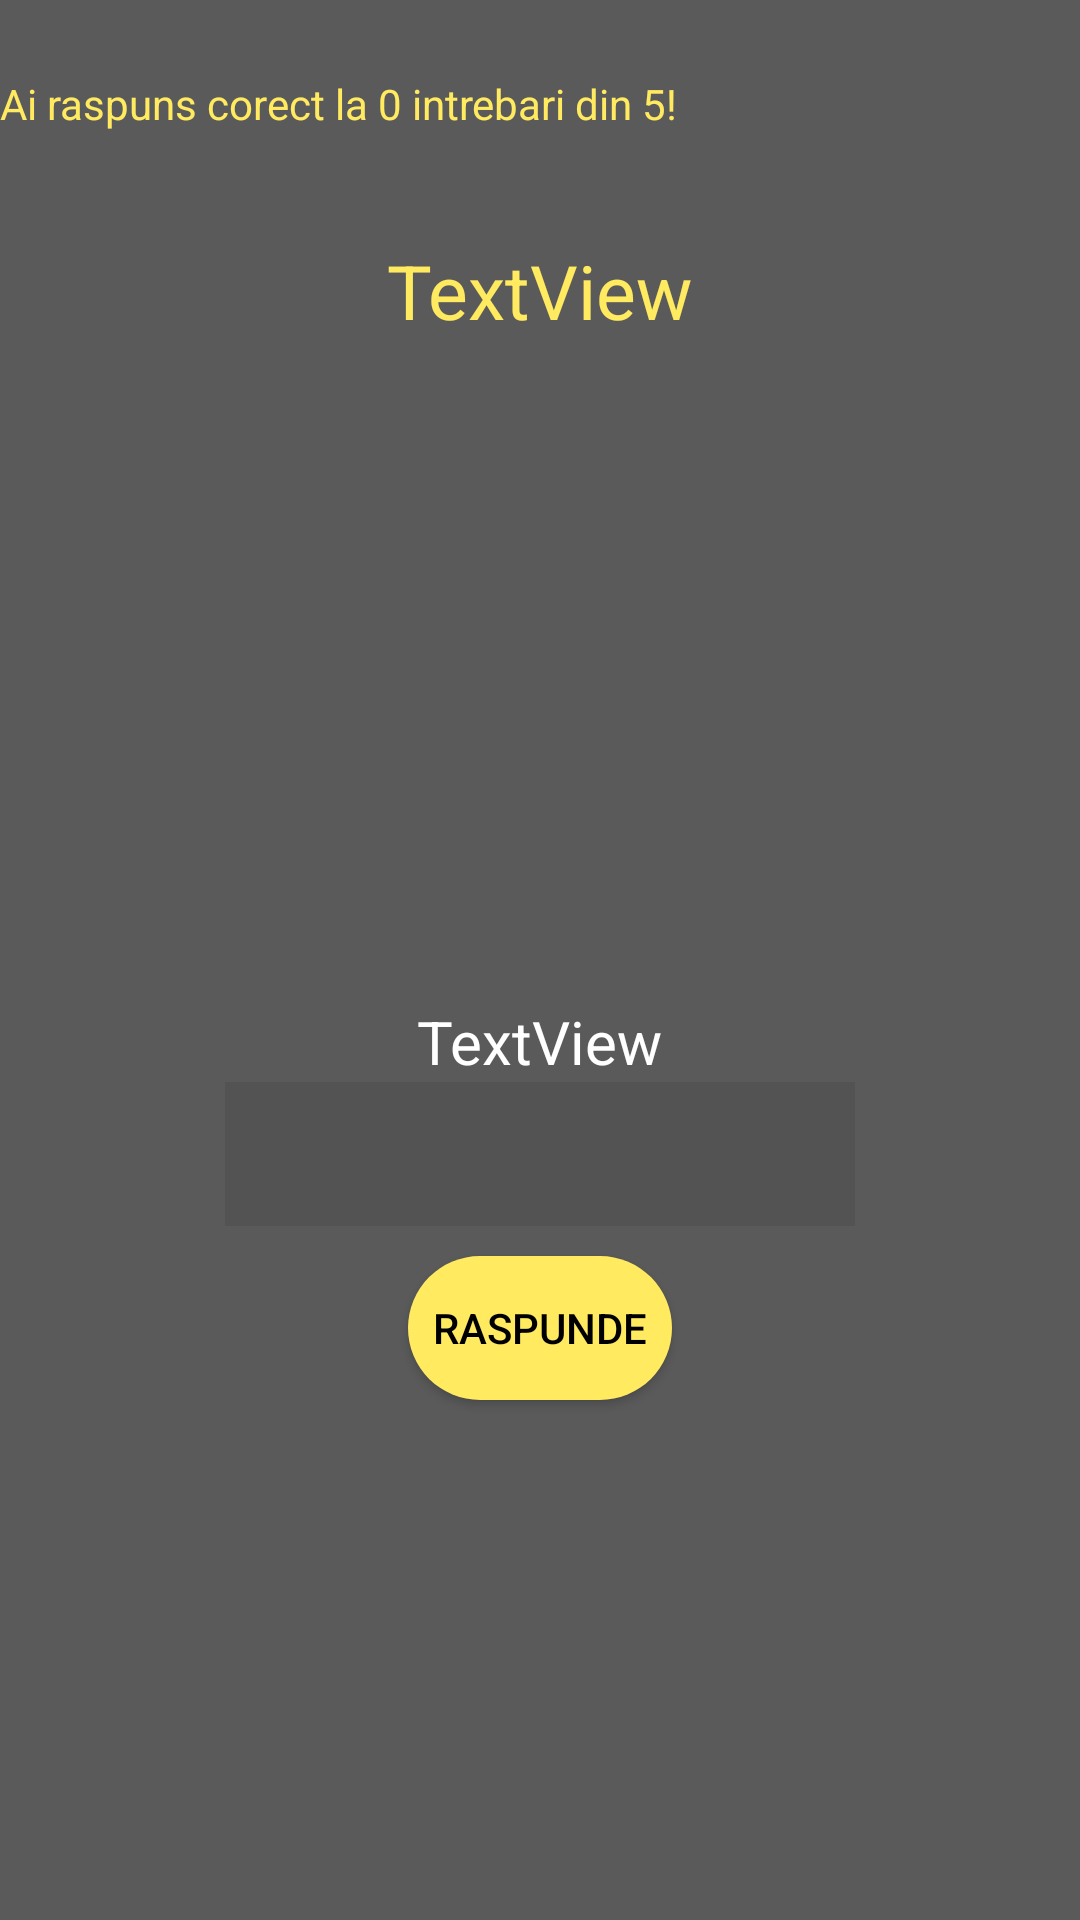

Android layout source for this screen:
<!-- AndroidManifest.xml: application theme Theme.Matematica_Interactiva -->
<!-- res/layout/activity_exersare_cap2.xml -->
<?xml version="1.0" encoding="utf-8"?>
<RelativeLayout xmlns:android="http://schemas.android.com/apk/res/android"
    xmlns:app="http://schemas.android.com/apk/res-auto"
    xmlns:tools="http://schemas.android.com/tools"
    android:layout_width="match_parent"
    android:background="@color/background"
    android:layout_height="match_parent">

    <TextView
        android:id="@+id/txt"
        android:layout_width="wrap_content"
        android:layout_height="wrap_content"
        android:layout_below="@id/txd"
        android:layout_centerHorizontal="true"
        android:layout_marginTop="220dp"
        android:text="TextView"
        android:textColor="@color/white"
        android:textSize="20dp" />


    <EditText
        android:id="@+id/number"
        android:layout_width="wrap_content"
        android:layout_height="wrap_content"
        android:layout_below="@id/txt"
        android:layout_centerHorizontal="true"
        android:background="#535353"
        android:ems="10"
        android:inputType="number"
        android:minHeight="48dp"
        android:textColor="@color/white"
        tools:ignore="SpeakableTextPresentCheck" />

    <Button
        android:id="@+id/btn"
        android:layout_width="wrap_content"
        android:layout_height="wrap_content"
        android:layout_below="@id/number"
        android:layout_centerHorizontal="true"
        android:layout_marginTop="10dp"
        android:background="@drawable/btnround"
        android:text="Raspunde"
        android:textColor="@color/black"
        app:backgroundTint="@color/scadere" />

    <TextView
        android:id="@+id/txv"
        android:layout_width="wrap_content"
        android:layout_height="wrap_content"
        android:layout_alignParentStart="true"
        android:layout_alignParentLeft="true"
        android:layout_marginStart="0dp"
        android:layout_marginLeft="0dp"
        android:layout_marginTop="25dp"
        android:text="Ai raspuns corect la 0 intrebari din 5!"
        android:textColor="@color/scadere" />

    <TextView
        android:id="@+id/txd"
        android:layout_width="wrap_content"
        android:layout_height="wrap_content"
        android:layout_centerHorizontal="true"
        android:layout_marginTop="80dp"
        android:text="TextView"
        android:textColor="@color/scadere"
        android:textSize="25dp" />

    <ImageView
        android:id="@+id/imageView6"
        android:layout_width="120dp"
        android:layout_height="120dp"
        android:layout_marginLeft="20dp"
        android:layout_below="@id/txd"
        android:layout_marginTop="50dp"
        app:srcCompat="@drawable/question" />

    <ImageView
        android:id="@+id/imageView7"
        android:layout_width="120dp"
        android:layout_height="120dp"
        android:layout_alignParentEnd="true"
        android:layout_alignParentRight="true"
        android:layout_alignParentBottom="true"
        android:layout_marginEnd="20dp"
        android:layout_marginRight="20dp"
        android:layout_marginBottom="70dp"
        app:srcCompat="@drawable/thinking" />
</RelativeLayout>
<!-- resources referenced by this layout -->
<resources>
  <color name="background">#5A5A5A</color>
  <color name="black">#FF000000</color>
  <color name="scadere">#ffea60</color>
  <color name="white">#FFFFFFFF</color>
  <!-- drawable btnround (drawable) -->
  <?xml version="1.0" encoding="utf-8"?>
  <shape android:shape="rectangle" xmlns:android="http://schemas.android.com/apk/res/android">
  
      <solid android:color="#cbe558"></solid>
      <corners android:radius="25dp"></corners>
  
  
  </shape>
  <style name="Theme.Matematica_Interactiva" parent="Theme.MaterialComponents.DayNight.DarkActionBar">
          
          <item name="colorPrimary">@color/purple_500</item>
          <item name="colorPrimaryVariant">@color/purple_700</item>
          <item name="colorOnPrimary">@color/white</item>
          
          <item name="colorSecondary">@color/teal_200</item>
          <item name="colorSecondaryVariant">@color/teal_700</item>
          <item name="colorOnSecondary">@color/black</item>
          
          <item name="android:statusBarColor" tools:targetApi="l">?attr/colorPrimaryVariant</item>
          
      </style>
  <color name="purple_500">#FF6200EE</color>
  <color name="purple_700">#FF3700B3</color>
  <color name="teal_200">#FF03DAC5</color>
  <color name="teal_700">#FF018786</color>
</resources>
